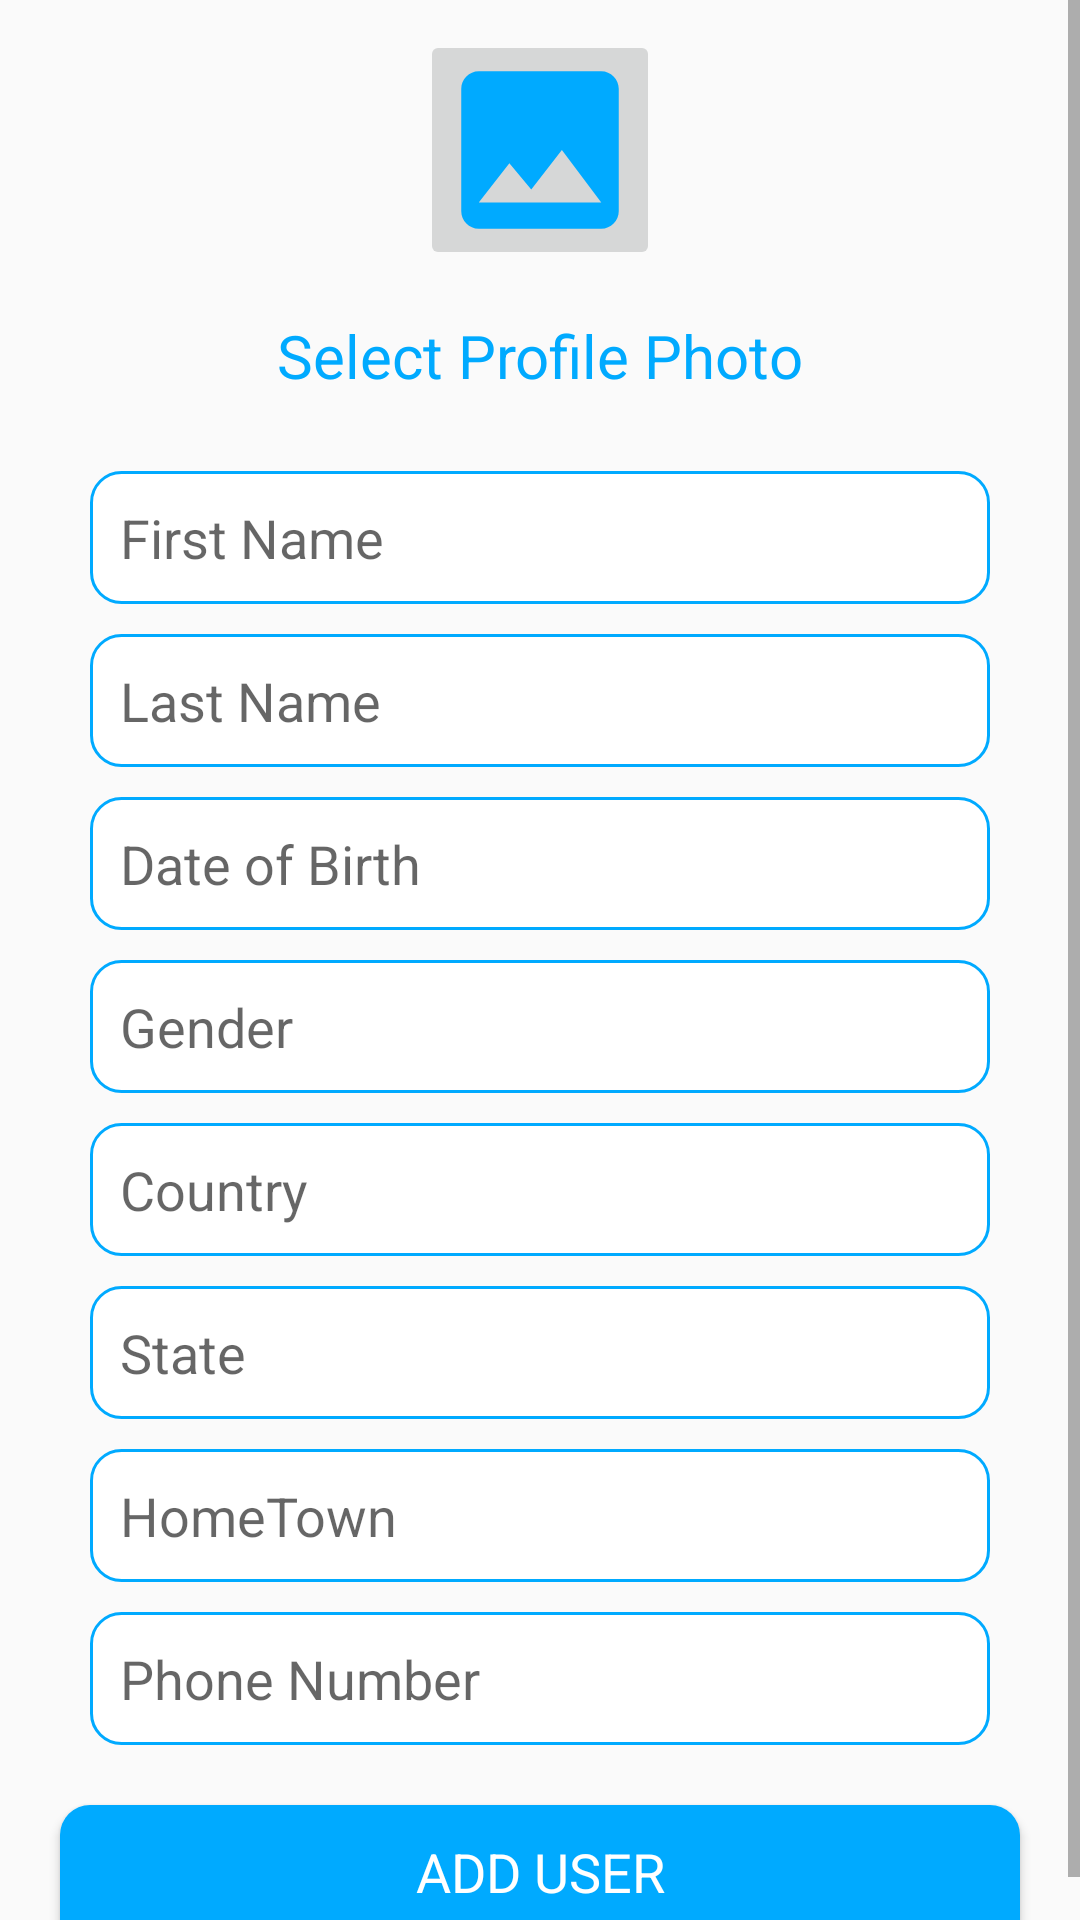

Android layout source for this screen:
<!-- AndroidManifest.xml: application theme Theme.Introtuce -->
<!-- res/layout/fragment_add_user.xml -->
<?xml version="1.0" encoding="utf-8"?>
<ScrollView xmlns:android="http://schemas.android.com/apk/res/android"
    xmlns:tools="http://schemas.android.com/tools"
    android:layout_width="match_parent"
    android:layout_height="match_parent"
    tools:context=".addUserFragment">
    <LinearLayout
        android:orientation="vertical"
        android:layout_width="match_parent"
        android:layout_height="match_parent">
    <ImageButton
        android:id="@+id/img_bt"
        android:layout_width="80dp"
        android:layout_height="80dp"
        android:layout_gravity="center_horizontal"
        android:padding="5dp"
        android:layout_margin="10dp"
        android:scaleType="fitXY"
        android:src="@drawable/ic_baseline_image_24" />

    <TextView
        android:layout_margin="5dp"
        android:layout_width="wrap_content"
        android:layout_height="wrap_content"
        android:layout_gravity="center_horizontal"
        android:text="Select Profile Photo"
        android:textColor="#00aaff"
        android:textSize="20dp" />

    <LinearLayout
        android:layout_width="match_parent"
        android:layout_height="wrap_content"
        android:orientation="vertical"
        android:padding="10dp">

        <EditText
            android:id="@+id/et_first_name"
            style="@style/custom_edittext_style"
            android:hint="First Name" />

        <EditText
            android:id="@+id/et_last_name"
            style="@style/custom_edittext_style"
            android:hint="Last Name" />

        <EditText
            android:id="@+id/et_dob"
            style="@style/custom_edittext_style"
            android:hint="Date of Birth" />

        <EditText
            android:id="@+id/et_gender"
            style="@style/custom_edittext_style"
            android:hint="Gender" />

        <EditText
            android:id="@+id/et_country"
            style="@style/custom_edittext_style"
            android:hint="Country" />

        <EditText
            android:id="@+id/et_state"
            style="@style/custom_edittext_style"
            android:hint="State" />

        <EditText
            android:id="@+id/et_home_town"
            style="@style/custom_edittext_style"
            android:hint="HomeTown" />

        <EditText
            android:id="@+id/et_phone_number"
            style="@style/custom_edittext_style"
            android:hint="Phone Number" />
    </LinearLayout>

    <Button
        android:id="@+id/bt_add_user"
        style="@style/custom_edittext_style"
        android:layout_width="match_parent"
        android:layout_height="wrap_content"
        android:background="@drawable/cutom_button"
        android:gravity="center_horizontal"
        android:text="ADD USER"
        android:layout_marginBottom="5dp"
        android:textColor="@color/white" />
    </LinearLayout>

</ScrollView>
<!-- resources referenced by this layout -->
<resources>
  <color name="white">#FFFFFFFF</color>
  <!-- drawable cutom_button (drawable) -->
  <?xml version="1.0" encoding="utf-8"?>
  <selector xmlns:android="http://schemas.android.com/apk/res/android">
      <item android:state_enabled="true">
          <shape android:shape="rectangle">
              <solid android:color="@color/lightblue"/>
              <corners android:radius="10dp"/>
          </shape>
      </item>
  </selector>
  <!-- drawable ic_baseline_image_24 (drawable) -->
  <vector android:height="24dp" android:tint="#00AAFF"
      android:viewportHeight="24" android:viewportWidth="24"
      android:width="24dp" xmlns:android="http://schemas.android.com/apk/res/android">
      <path android:fillColor="@android:color/white" android:pathData="M21,19V5c0,-1.1 -0.9,-2 -2,-2H5c-1.1,0 -2,0.9 -2,2v14c0,1.1 0.9,2 2,2h14c1.1,0 2,-0.9 2,-2zM8.5,13.5l2.5,3.01L14.5,12l4.5,6H5l3.5,-4.5z"/>
  </vector>
  <style name="custom_edittext_style" parent="Widget.AppCompat.EditText">
          <item name="android:padding">10dp</item>
          <item name="android:background">@drawable/custom_edittext</item>
          <item name="android:layout_width">match_parent</item>
          <item name="android:layout_height">wrap_content</item>
          <item name="android:layout_marginStart">20dp</item>
          <item name="android:layout_marginEnd">20dp</item>
          <item name="android:layout_marginTop">10dp</item>
      </style>
  <style name="Theme.Introtuce" parent="Theme.AppCompat.Light.NoActionBar">
          
          <item name="colorPrimary">@color/lightblue</item>
          <item name="colorPrimaryVariant">@color/lightblue</item>
          <item name="colorOnPrimary">@color/white</item>
          
          <item name="colorSecondary">@color/lightblue</item>
          <item name="colorSecondaryVariant">@color/lightblue</item>
          <item name="colorOnSecondary">@color/lightblue</item>
          
          <item name="android:statusBarColor" tools:targetApi="l">?attr/colorPrimaryVariant</item>
          
      </style>
  <color name="lightblue">#00aaff</color>
  <!-- drawable custom_edittext (drawable) -->
  <?xml version="1.0" encoding="utf-8"?>
  <selector xmlns:android="http://schemas.android.com/apk/res/android">
      <item android:state_enabled="true" android:state_focused="true">
          <shape android:shape="rectangle">
              <solid android:color="@color/white"/>
              <corners android:radius="10dp"/>
              <stroke android:color="#2196F3"
                  android:width="1dp"/>
          </shape>
      </item>
      <item android:state_enabled="true">
          <shape android:shape="rectangle">
              <solid android:color="@color/white"/>
              <corners android:radius="10dp"/>
              <stroke android:color="@color/lightblue"
                  android:width="1dp"/>
          </shape>
      </item>
  </selector>
</resources>
